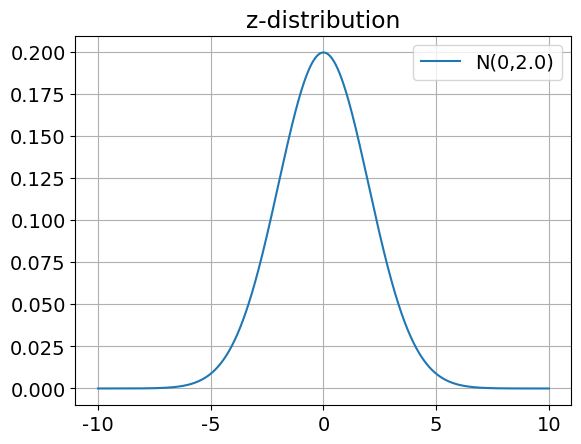

Write the Python code that produced this figure.
#!/usr/bin/env python3
# -*- coding: utf-8 -*-
"""
Created on Wed Jun 22 20:25:19 2022

[redacted]
"""

import numpy as np
from scipy import stats
import matplotlib.pyplot as plt
import math

# normal distribution
# z distribution if u is 0 and sig is 1
u = 0
sig = math.sqrt(4)

x = np.linspace(u - 5 * sig, u + 5 * sig, 2000)
y1 = stats.norm.pdf(x, u, sig)

plt.rc('font', family='Arial Unicode MS', size=14)
plt.plot(x, y1, label='N({},{})'.format(u, sig))
plt.title("z-distribution")
plt.legend()
plt.grid(True)
plt.show()
